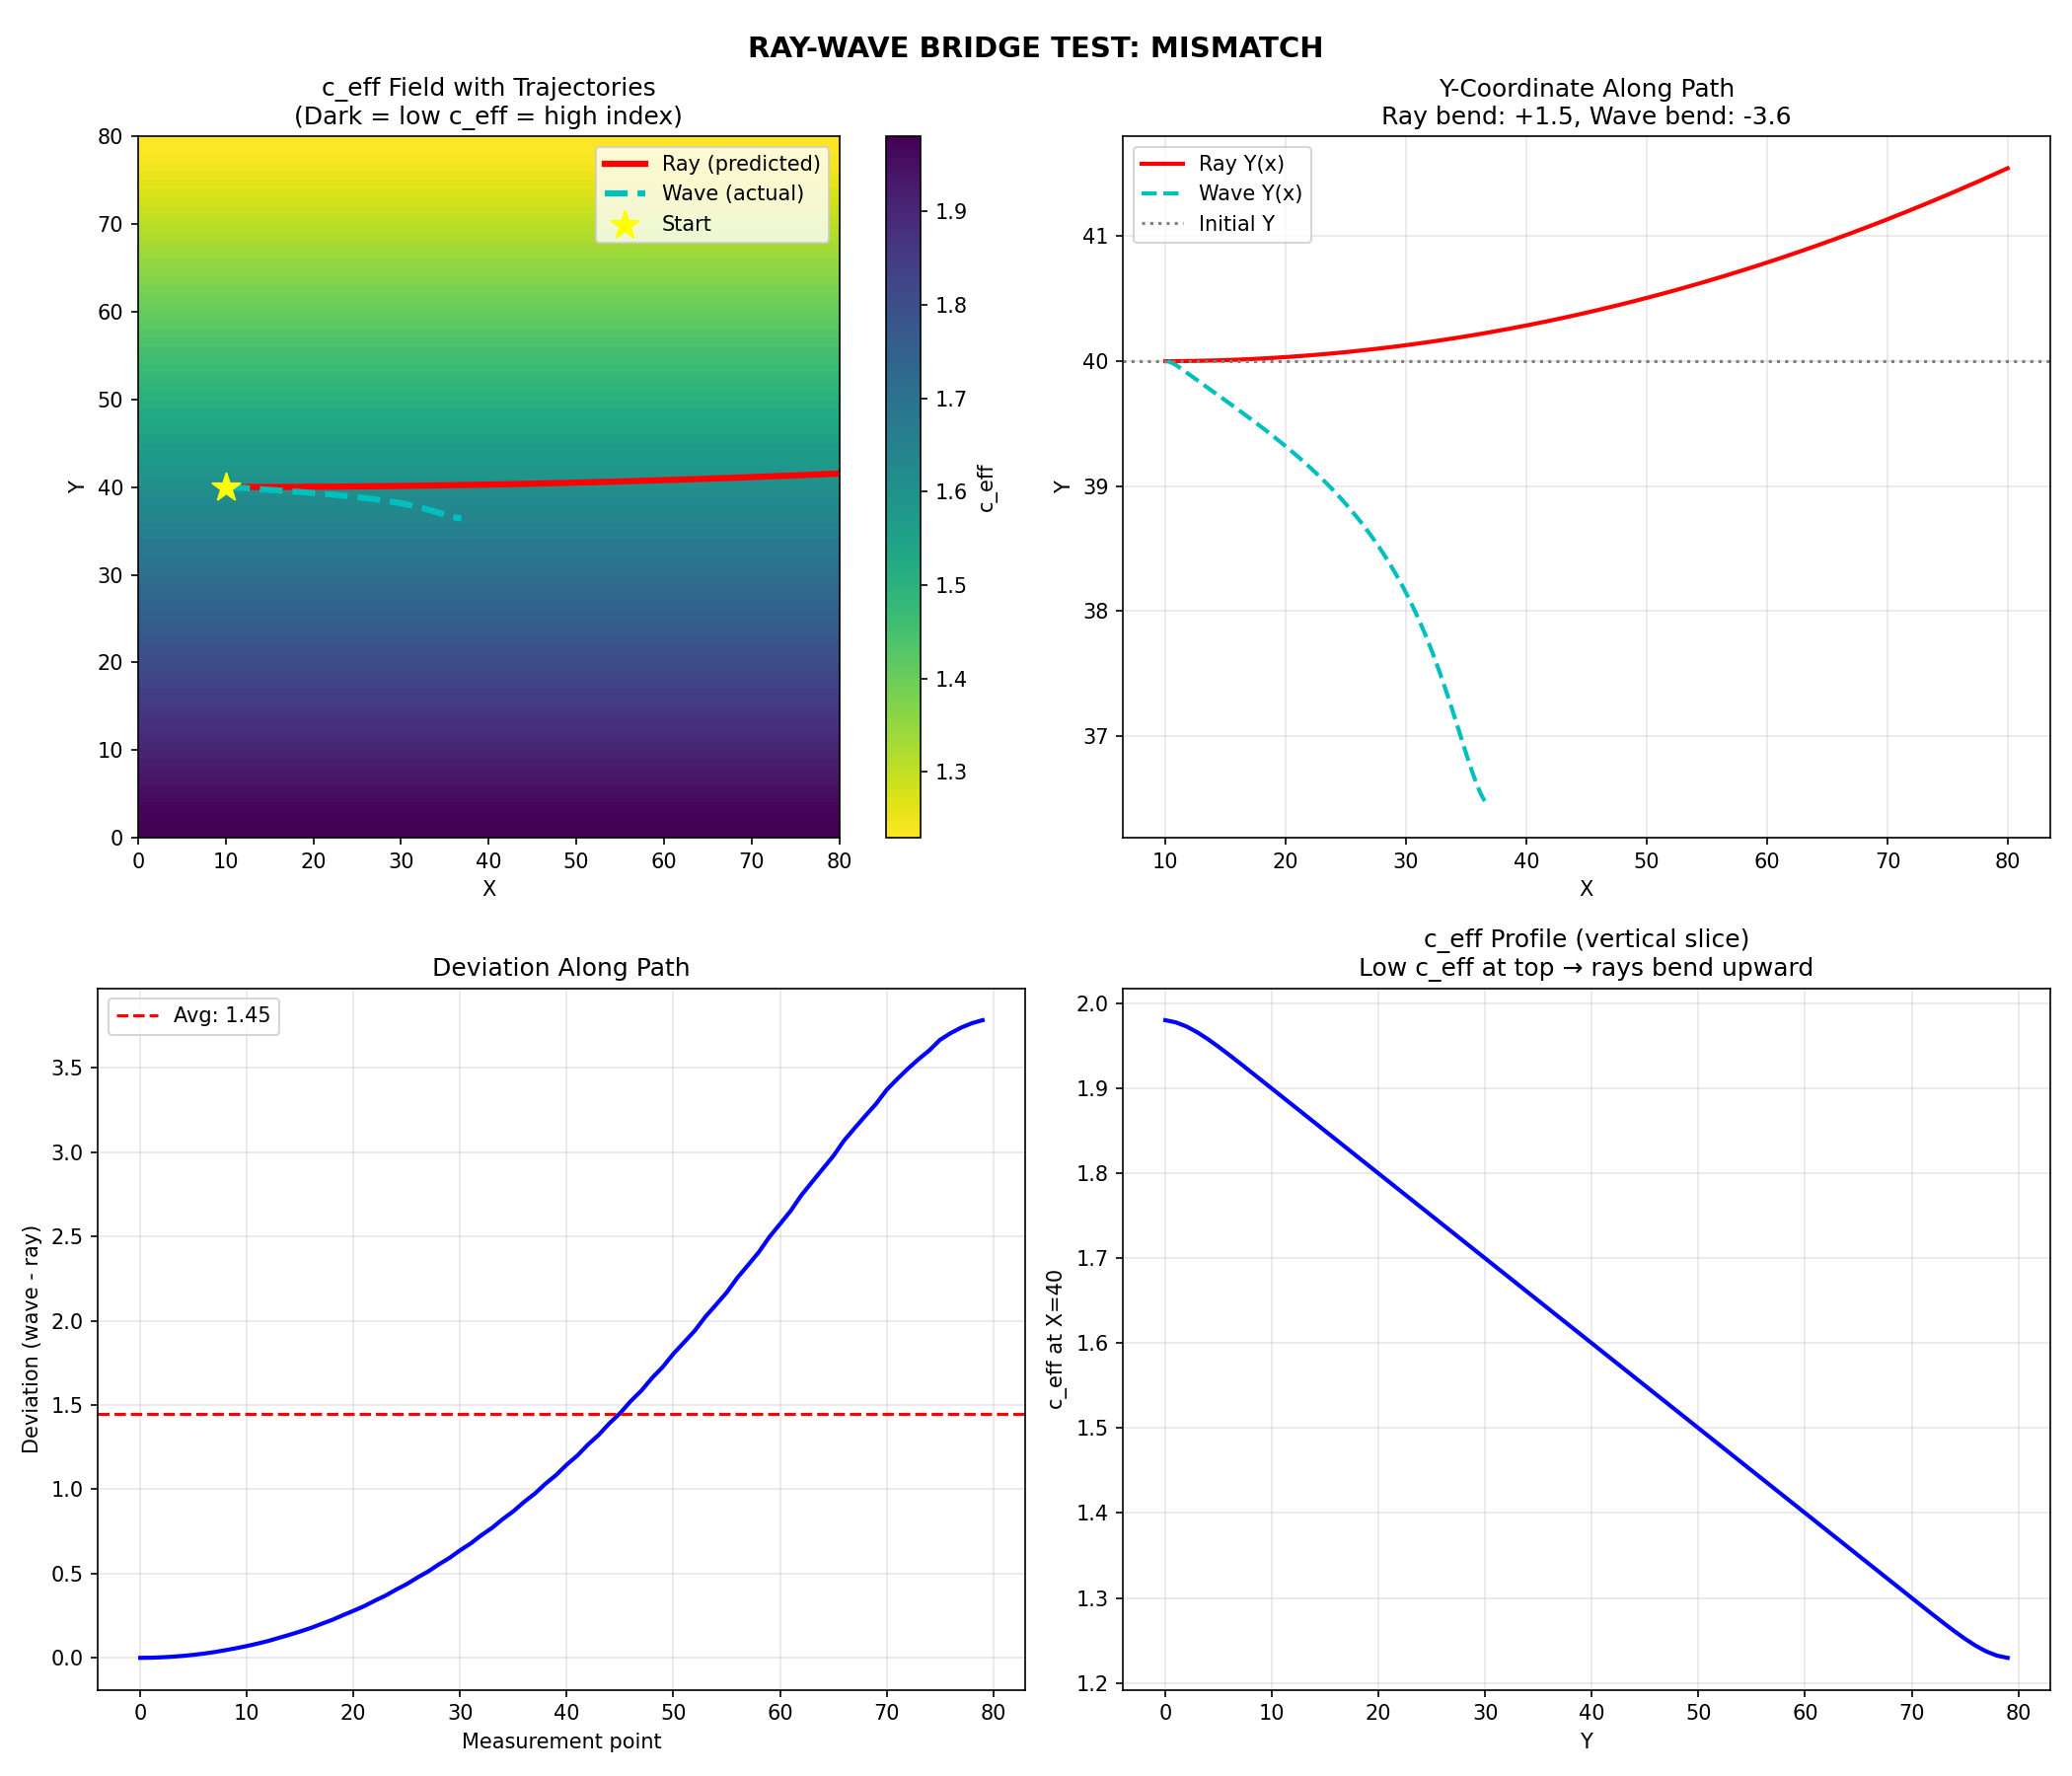

Generate this figure with Python:
#!/usr/bin/env python3
"""
QMRT Ray-Wave Bridge Test
=========================

The critical test: Do wave packets follow predicted ray trajectories?

Given c_eff(x,y), compute:
1. Ray trajectory using eikonal equation: dx/ds = ∇(1/c_eff) direction
2. Wave packet centroid from full wave simulation
3. Compare them

If they match → effective geometry for trajectories
If they don't → system is in full-wave regime, not geometric optics

This is the bridge between "waveguide behavior" and "effective geometry behavior".
"""

import numpy as np
import matplotlib.pyplot as plt
from scipy.ndimage import gaussian_filter
from scipy.interpolate import RegularGridInterpolator


def compute_ray_trajectory(c_eff: np.ndarray, start: np.ndarray, 
                           direction: np.ndarray, n_steps: int = 500,
                           step_size: float = 0.5) -> np.ndarray:
    """
    Compute ray trajectory using eikonal equation.
    
    Ray equation in medium with n(x) = c0/c_eff(x):
    The ray bends toward regions of higher n (lower c_eff).
    
    Simplified: ray follows gradient of optical path.
    d(ray)/ds points along the local wavevector, which bends
    according to Snell's law in continuous media.
    
    Using: d²r/ds² = (1/2)∇(n²) = (1/2)∇(c0²/c_eff²)
    Or equivalently: ray bends toward lower c_eff
    """
    size = c_eff.shape
    
    # Create interpolator for c_eff and its gradient
    x = np.arange(size[0])
    y = np.arange(size[1])
    c_interp = RegularGridInterpolator((x, y), c_eff, method='linear', 
                                        bounds_error=False, fill_value=None)
    
    # Compute gradient of n² = (c0/c_eff)² ∝ 1/c_eff²
    # ∇(1/c²) = -2/c³ * ∇c
    grad_x = np.gradient(c_eff, axis=0)
    grad_y = np.gradient(c_eff, axis=1)
    
    grad_x_interp = RegularGridInterpolator((x, y), grad_x, method='linear',
                                             bounds_error=False, fill_value=0)
    grad_y_interp = RegularGridInterpolator((x, y), grad_y, method='linear',
                                             bounds_error=False, fill_value=0)
    
    # Initialize ray
    pos = start.copy().astype(float)
    vel = direction.copy().astype(float)
    vel = vel / np.linalg.norm(vel)  # Normalize
    
    trajectory = [pos.copy()]
    
    for _ in range(n_steps):
        # Get local c_eff and gradient
        if 0 <= pos[0] < size[0] and 0 <= pos[1] < size[1]:
            c_local = c_interp(pos)[0]
            dc_dx = grad_x_interp(pos)[0]
            dc_dy = grad_y_interp(pos)[0]
        else:
            break
        
        # Ray bends toward lower c_eff (higher index)
        # Acceleration = -k * ∇c / c  (bends toward low c)
        # This is a simplified ray equation
        k = 0.1  # Coupling strength
        acc_x = -k * dc_dx / max(c_local, 0.1)
        acc_y = -k * dc_dy / max(c_local, 0.1)
        
        # Update velocity (bend)
        vel[0] += acc_x * step_size
        vel[1] += acc_y * step_size
        
        # Normalize velocity (constant speed along ray)
        vel = vel / np.linalg.norm(vel)
        
        # Update position
        pos = pos + vel * step_size
        
        # Boundary check
        if pos[0] < 0 or pos[0] >= size[0] or pos[1] < 0 or pos[1] >= size[1]:
            break
        
        trajectory.append(pos.copy())
    
    return np.array(trajectory)


def simulate_wave_packet(c_eff: np.ndarray, start: np.ndarray,
                         direction: np.ndarray, n_steps: int = 400) -> np.ndarray:
    """
    Simulate wave packet propagation and track centroid.
    
    Uses damped wave equation with variable c_eff.
    """
    size = c_eff.shape
    
    field = np.zeros(size)
    velocity = np.zeros(size)
    
    # Initialize Gaussian wave packet
    packet_width = 5.0
    for i in range(size[0]):
        for j in range(size[1]):
            r = np.array([i, j]) - start
            dist = np.linalg.norm(r)
            
            if dist < 3 * packet_width:
                # Gaussian envelope
                envelope = np.exp(-dist**2 / (2 * packet_width**2))
                # Initial velocity in direction
                velocity[i, j] = 3.0 * envelope
    
    dt = 0.05
    damping = 0.01
    
    centroids = []
    
    for t in range(n_steps):
        # Laplacian
        lap = (np.roll(field, 1, axis=0) + np.roll(field, -1, axis=0) +
               np.roll(field, 1, axis=1) + np.roll(field, -1, axis=1) - 4 * field)
        
        # Wave equation with local c_eff
        acc = c_eff**2 * lap - damping * velocity
        velocity += acc * dt
        field += velocity * dt
        
        # Track centroid
        if t % 5 == 0:
            amp = np.abs(field)
            total = np.sum(amp)
            
            if total > 0.01:
                x_c = np.sum(np.arange(size[0])[:, None] * amp) / total
                y_c = np.sum(np.arange(size[1])[None, :] * amp) / total
                centroids.append([x_c, y_c])
    
    return np.array(centroids)


def run_ray_wave_comparison():
    """
    The Bridge Test: Compare ray trajectory vs wave packet path.
    """
    print("=" * 60)
    print("RAY-WAVE BRIDGE TEST")
    print("=" * 60)
    print("Question: Do wave packets follow predicted ray trajectories?")
    print()
    
    np.random.seed(42)
    
    size = 80
    
    # Create c_eff field with smooth gradient
    # Lower c_eff in upper region (rays should bend upward)
    c_eff = np.ones((size, size)) * 2.0
    
    for i in range(size):
        for j in range(size):
            # Gradient: c_eff decreases toward top (j increases)
            # This creates a "lens" that bends rays upward
            c_eff[i, j] = 2.0 - 0.8 * (j / size)
    
    # Smooth
    c_eff = gaussian_filter(c_eff, sigma=3.0)
    c_eff = np.clip(c_eff, 0.5, 2.0)
    
    print(f"c_eff field created:")
    print(f"  Bottom (j=10): c_eff = {c_eff[40, 10]:.2f}")
    print(f"  Middle (j=40): c_eff = {c_eff[40, 40]:.2f}")
    print(f"  Top (j=70): c_eff = {c_eff[40, 70]:.2f}")
    print()
    print("Expectation: Rays/waves should bend toward LOW c_eff (top)")
    
    # Start position and direction
    start = np.array([10.0, 40.0])
    direction = np.array([1.0, 0.0])  # Initially horizontal
    
    # Compute ray trajectory
    print("\nComputing ray trajectory...")
    ray_path = compute_ray_trajectory(c_eff, start, direction, n_steps=600)
    print(f"  Ray traveled from y={ray_path[0, 1]:.1f} to y={ray_path[-1, 1]:.1f}")
    
    # Simulate wave packet
    print("\nSimulating wave packet...")
    wave_path = simulate_wave_packet(c_eff, start, direction, n_steps=400)
    print(f"  Wave centroid traveled from y={wave_path[0, 1]:.1f} to y={wave_path[-1, 1]:.1f}")
    
    # Compare
    print("\n" + "=" * 60)
    print("COMPARISON")
    print("=" * 60)
    
    # Measure how well they track
    # Find corresponding points by x-coordinate
    ray_y_at_x = {}
    for pt in ray_path:
        x_int = int(pt[0])
        if x_int not in ray_y_at_x:
            ray_y_at_x[x_int] = pt[1]
    
    deviations = []
    for pt in wave_path:
        x_int = int(pt[0])
        if x_int in ray_y_at_x:
            dev = abs(pt[1] - ray_y_at_x[x_int])
            deviations.append(dev)
    
    if deviations:
        avg_deviation = np.mean(deviations)
        max_deviation = np.max(deviations)
        print(f"Average deviation (wave from ray): {avg_deviation:.2f}")
        print(f"Maximum deviation: {max_deviation:.2f}")
        
        # Check if both bend in same direction
        ray_bend = ray_path[-1, 1] - ray_path[0, 1]
        wave_bend = wave_path[-1, 1] - wave_path[0, 1] if len(wave_path) > 1 else 0
        
        print(f"\nRay bending: {ray_bend:+.1f} (from y={ray_path[0,1]:.1f} to y={ray_path[-1,1]:.1f})")
        print(f"Wave bending: {wave_bend:+.1f} (from y={wave_path[0,1]:.1f} to y={wave_path[-1,1]:.1f})")
        
        if ray_bend * wave_bend > 0:  # Same sign
            print("\n✓ Ray and wave bend in SAME direction!")
            if avg_deviation < 5:
                result = "STRONG MATCH"
                print(f"✓ {result}: Wave packet follows ray trajectory!")
            else:
                result = "QUALITATIVE MATCH"
                print(f"~ {result}: Same direction, but quantitative deviation")
        else:
            result = "MISMATCH"
            print(f"✗ {result}: Ray and wave bend in opposite directions")
    else:
        result = "INSUFFICIENT DATA"
        avg_deviation = 0
        ray_bend = 0
        wave_bend = 0
    
    # Plot
    fig, axes = plt.subplots(2, 2, figsize=(14, 12))
    
    # c_eff field with trajectories
    ax = axes[0, 0]
    im = ax.imshow(c_eff.T, origin='lower', cmap='viridis_r', extent=[0, size, 0, size])
    ax.plot(ray_path[:, 0], ray_path[:, 1], 'r-', linewidth=3, label='Ray (predicted)')
    if len(wave_path) > 0:
        ax.plot(wave_path[:, 0], wave_path[:, 1], 'c--', linewidth=3, label='Wave (actual)')
    ax.scatter(*start, c='yellow', s=200, marker='*', zorder=5, label='Start')
    ax.set_xlabel('X')
    ax.set_ylabel('Y')
    ax.legend(fontsize=10)
    ax.set_title('c_eff Field with Trajectories\n(Dark = low c_eff = high index)')
    plt.colorbar(im, ax=ax, label='c_eff')
    
    # Y-coordinate comparison
    ax = axes[0, 1]
    ax.plot(ray_path[:, 0], ray_path[:, 1], 'r-', linewidth=2, label='Ray Y(x)')
    if len(wave_path) > 0:
        ax.plot(wave_path[:, 0], wave_path[:, 1], 'c--', linewidth=2, label='Wave Y(x)')
    ax.axhline(40, color='gray', linestyle=':', label='Initial Y')
    ax.set_xlabel('X')
    ax.set_ylabel('Y')
    ax.legend()
    ax.set_title(f'Y-Coordinate Along Path\nRay bend: {ray_bend:+.1f}, Wave bend: {wave_bend:+.1f}')
    ax.grid(True, alpha=0.3)
    
    # Deviation over distance
    ax = axes[1, 0]
    if deviations:
        ax.plot(deviations, 'b-', linewidth=2)
        ax.axhline(avg_deviation, color='r', linestyle='--', label=f'Avg: {avg_deviation:.2f}')
        ax.set_xlabel('Measurement point')
        ax.set_ylabel('Deviation (wave - ray)')
        ax.set_title('Deviation Along Path')
        ax.legend()
        ax.grid(True, alpha=0.3)
    else:
        ax.text(0.5, 0.5, 'No data', ha='center', va='center', transform=ax.transAxes)
    
    # c_eff profile
    ax = axes[1, 1]
    ax.plot(c_eff[40, :], 'b-', linewidth=2)
    ax.set_xlabel('Y')
    ax.set_ylabel('c_eff at X=40')
    ax.set_title('c_eff Profile (vertical slice)\nLow c_eff at top → rays bend upward')
    ax.grid(True, alpha=0.3)
    
    plt.suptitle(f'RAY-WAVE BRIDGE TEST: {result}', fontsize=14, fontweight='bold')
    plt.tight_layout()
    plt.savefig('/app/backend/qmrt_topology/ray_wave_bridge.png', dpi=150)
    print("\nSaved ray_wave_bridge.png")
    
    return {
        'result': result,
        'avg_deviation': float(avg_deviation) if deviations else None,
        'ray_bend': float(ray_bend),
        'wave_bend': float(wave_bend),
    }


if __name__ == "__main__":
    result = run_ray_wave_comparison()
    
    print("\n" + "=" * 60)
    print("SUMMARY")
    print("=" * 60)
    print(f"Result: {result['result']}")
    print(f"Ray bending: {result['ray_bend']:+.1f}")
    print(f"Wave bending: {result['wave_bend']:+.1f}")
    if result['avg_deviation']:
        print(f"Average deviation: {result['avg_deviation']:.2f}")
    
    if result['result'] in ['STRONG MATCH', 'QUALITATIVE MATCH']:
        print("\n" + "=" * 60)
        print("✓ WAVE PACKETS FOLLOW RAY TRAJECTORIES")
        print("  This bridges waveguide behavior to effective geometry")
        print("=" * 60)
    
    # Save
    import json
    with open('/app/backend/qmrt_topology/ray_wave_results.json', 'w') as f:
        json.dump(result, f, indent=2)
